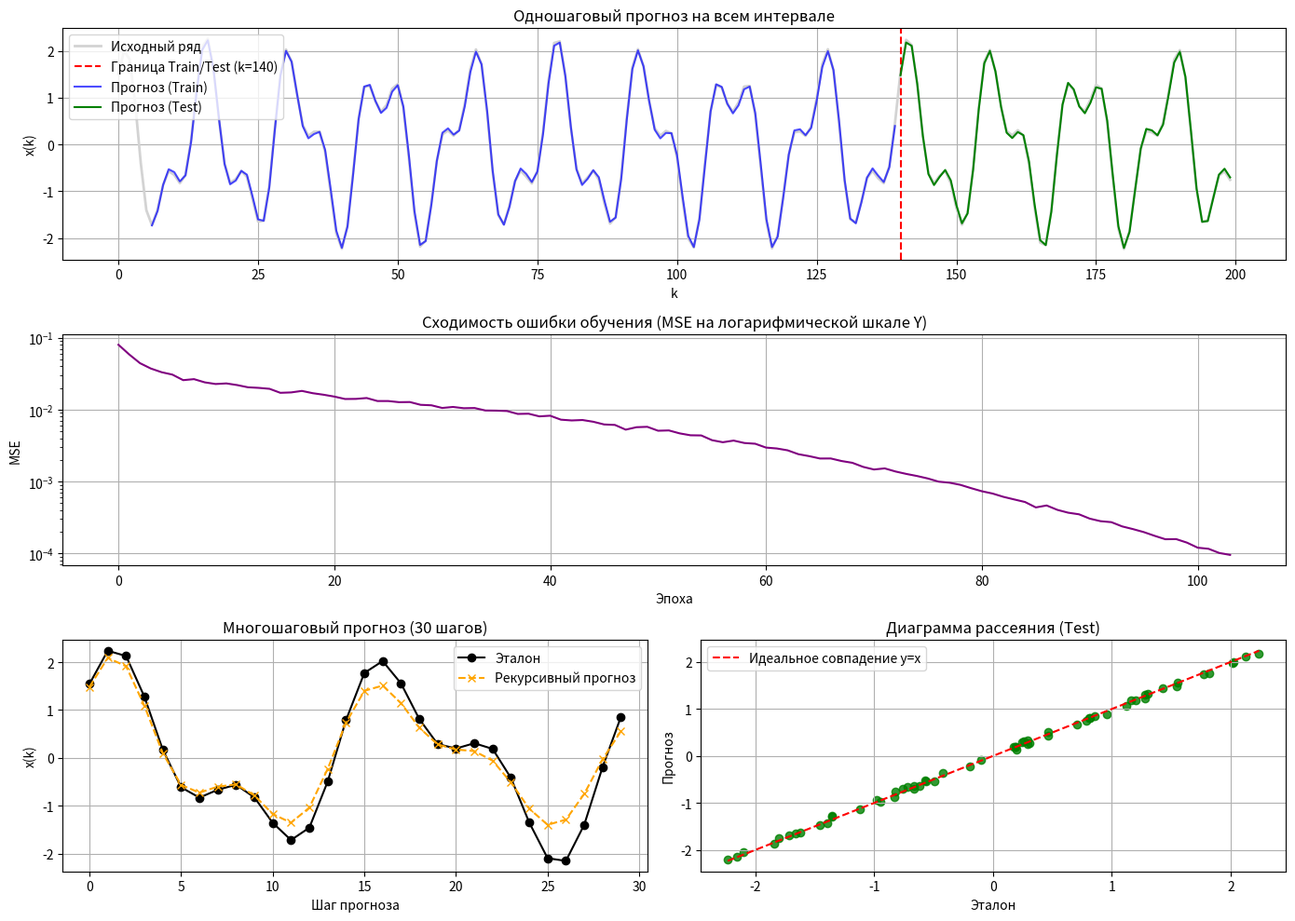

This chart was generated by the following Python code:
import numpy as np
import matplotlib.pyplot as plt


# --- 1. Генерация ряда ---
def generate_series(a, b, c, d, length=200):
    k = np.arange(length)
    return a * np.cos(b * k) + c * np.sin(d * k)


# Параметры варианта 3
A, B, C, D = 1.5, 0.40, 0.8, 0.90
P_VAR, N_VAR = 6, 5

# Исходный ряд в реальном масштабе
series_orig = generate_series(A, B, C, D)
train_limit = 140
train_series_orig = series_orig[:train_limit]
test_series_orig = series_orig[train_limit:]

# --- 2. Нормализация ---
# Берем min/max ТОЛЬКО из обучающей выборки!
x_min = np.min(train_series_orig)
x_max = np.max(train_series_orig)


def normalize(x):
    return (x - x_min) / (x_max - x_min)


def denormalize(x_norm):
    return x_norm * (x_max - x_min) + x_min


series_norm = normalize(series_orig)


# --- 3. Скользящее окно ---
def create_dataset(data, p):
    X, y = [], []
    for i in range(len(data) - p):
        X.append(data[i:i + p])
        y.append(data[i + p])
    return np.array(X), np.array(y).reshape(-1, 1)


# --- 4. Реализация MLP p-N-1 ---
class MLP:
    def __init__(self, p, n, seed=42):
        np.random.seed(seed)
        # Инициализация весов малыми случайными значениями
        self.W1 = np.random.uniform(-0.5, 0.5, (p, n))
        self.b1 = np.random.uniform(-0.5, 0.5, (1, n))
        self.W2 = np.random.uniform(-0.5, 0.5, (n, 1))
        self.b2 = np.random.uniform(-0.5, 0.5, (1, 1))

    def sigmoid(self, s):
        return 1 / (1 + np.exp(-s))

    def sigmoid_deriv(self, s):
        return s * (1 - s)

    def forward(self, X):
        self.z1 = np.dot(X, self.W1) + self.b1
        self.a1 = self.sigmoid(self.z1)
        self.z2 = np.dot(self.a1, self.W2) + self.b2
        return self.z2  # Линейный выход f(s) = s

    def backward(self, X, y, output, lr):
        # Ошибка выходного слоя (производная MSE: output - y)
        delta_out = output - y

        # Градиенты выходного слоя
        dW2 = np.dot(self.a1.T, delta_out)
        db2 = np.sum(delta_out, axis=0, keepdims=True)

        # Ошибка скрытого слоя
        delta_h = np.dot(delta_out, self.W2.T) * self.sigmoid_deriv(self.a1)

        # Градиенты скрытого слоя
        dW1 = np.dot(X.T, delta_h)
        db1 = np.sum(delta_h, axis=0, keepdims=True)

        # Обновление весов (Online gradient descent)
        self.W2 -= lr * dW2
        self.b2 -= lr * db2
        self.W1 -= lr * dW1
        self.b1 -= lr * db1

    def train(self, X, y, lr=0.1, epochs=20000, target_mse=1e-4):
        mse_history = []
        for epoch in range(epochs):
            # Перемешивание выборки в каждой эпохе
            indices = np.arange(len(X))
            np.random.shuffle(indices)

            epoch_errors = []
            for i in indices:
                xi = X[i:i + 1]
                yi = y[i:i + 1]

                output = self.forward(xi)
                self.backward(xi, yi, output, lr)

                error = (output - yi) ** 2
                epoch_errors.append(error[0][0])

            avg_mse = np.mean(epoch_errors)
            mse_history.append(avg_mse)

            if avg_mse <= target_mse:
                print(f"Остановка на эпохе {epoch}, MSE: {avg_mse:.6f}")
                break
        return mse_history


# --- 5. Метрики ---
def calculate_metrics(y_true, y_pred):
    mae = np.mean(np.abs(y_true - y_pred))
    rmse = np.sqrt(np.mean((y_true - y_pred) ** 2))
    # sMAPE используется т.к. ряд проходит через 0
    smape = 100 / len(y_true) * np.sum(2 * np.abs(y_pred - y_true) / (np.abs(y_true) + np.abs(y_pred)))
    return mae, rmse, smape


# --- 6. Базовый эксперимент ---
X_all, y_all = create_dataset(series_norm, P_VAR)
X_train, y_train = X_all[:train_limit - P_VAR], y_all[:train_limit - P_VAR]
X_test, y_test = X_all[train_limit - P_VAR:], y_all[train_limit - P_VAR:]

model = MLP(P_VAR, N_VAR)
history = model.train(X_train, y_train, lr=0.1)

# Получение прогнозов
train_preds_norm = model.forward(X_train)
test_preds_norm = model.forward(X_test)

# Денормализация (пересчет в исходную шкалу)
y_train_orig = denormalize(y_train)
y_test_orig = denormalize(y_test)
train_preds_orig = denormalize(train_preds_norm)
test_preds_orig = denormalize(test_preds_norm)

mae, rmse, smape = calculate_metrics(y_test_orig, test_preds_orig)
print(f"Результаты: MAE={mae:.4f}, RMSE={rmse:.4f}, sMAPE={smape:.2f}%")


# --- 9. Многошаговый (рекурсивный) прогноз ---
def recursive_forecast(model, start_window, steps=30):
    forecast = []
    current_window = start_window.copy()
    for _ in range(steps):
        pred = model.forward(current_window.reshape(1, -1))
        forecast.append(pred[0, 0])
        current_window = np.append(current_window[1:], pred)
    return np.array(forecast)


start_win_idx = train_limit - P_VAR
start_window = series_norm[start_win_idx: train_limit]
rec_preds_norm = recursive_forecast(model, start_window, 30)
rec_preds_orig = denormalize(rec_preds_norm)
rec_actual_orig = series_orig[train_limit: train_limit + 30]

# --- 10. Построение графиков ---
plt.figure(figsize=(14, 10))

# 1. График ряда и одношагового прогноза
plt.subplot(3, 1, 1)
plt.plot(series_orig, label='Исходный ряд', color='lightgray', linewidth=2)
plt.axvline(x=train_limit, color='red', linestyle='--', label='Граница Train/Test (k=140)')
plt.plot(np.arange(P_VAR, train_limit), train_preds_orig, label='Прогноз (Train)', color='blue', alpha=0.7)
plt.plot(np.arange(train_limit, 200), test_preds_orig, label='Прогноз (Test)', color='green')
plt.title('Одношаговый прогноз на всем интервале')
plt.xlabel('k')
plt.ylabel('x(k)')
plt.legend()
plt.grid(True)

# 2. Сходимость обучения
plt.subplot(3, 1, 2)
plt.semilogy(history, color='purple')
plt.title('Сходимость ошибки обучения (MSE на логарифмической шкале Y)')
plt.xlabel('Эпоха')
plt.ylabel('MSE')
plt.grid(True)

# 3. Рекурсивный прогноз
plt.subplot(3, 2, 5)
plt.plot(rec_actual_orig, 'o-', label='Эталон', color='black')
plt.plot(rec_preds_orig, 'x--', label='Рекурсивный прогноз', color='orange')
plt.title('Многошаговый прогноз (30 шагов)')
plt.xlabel('Шаг прогноза')
plt.ylabel('x(k)')
plt.legend()
plt.grid(True)

# 4. Диаграмма рассеяния (Scatter plot)
plt.subplot(3, 2, 6)
plt.scatter(y_test_orig, test_preds_orig, color='green', alpha=0.8)
min_val = min(y_test_orig.min(), test_preds_orig.min())
max_val = max(y_test_orig.max(), test_preds_orig.max())
plt.plot([min_val, max_val], [min_val, max_val], 'r--', label='Идеальное совпадение y=x')
plt.xlabel('Эталон')
plt.ylabel('Прогноз')
plt.title('Диаграмма рассеяния (Test)')
plt.legend()
plt.grid(True)

plt.tight_layout()
plt.show()


# --- 11. Режим функционирования ---
def operational_mode(model, k_index):
    window = series_orig[k_index - P_VAR: k_index]
    win_norm = normalize(window)
    pred_norm = model.forward(win_norm.reshape(1, -1))[0, 0]
    pred_orig = denormalize(pred_norm)
    actual = series_orig[k_index]
    print(f"--- Окно для k={k_index} ---")
    print(f"Исходное окно: {np.round(window, 4)}")
    print(f"Нормализованные входы: {np.round(win_norm, 4)}")
    print(f"Прогноз (норм. шкала): {pred_norm:.4f}")
    print(f"Прогноз (исх. шкала):  {pred_orig:.4f}")
    print(f"Истинное значение x({k_index}): {actual:.4f}")
    print(f"Абсолютная ошибка:    {abs(actual - pred_orig):.4f}\n")


print("\n=== ДЕМОНСТРАЦИЯ РЕЖИМА ФУНКЦИОНИРОВАНИЯ ===")
# 3 окна из обучающей выборки
operational_mode(model, 50)
operational_mode(model, 80)
operational_mode(model, 120)

# 3 окна из тестовой выборки
operational_mode(model, 145)
operational_mode(model, 170)
operational_mode(model, 190)
